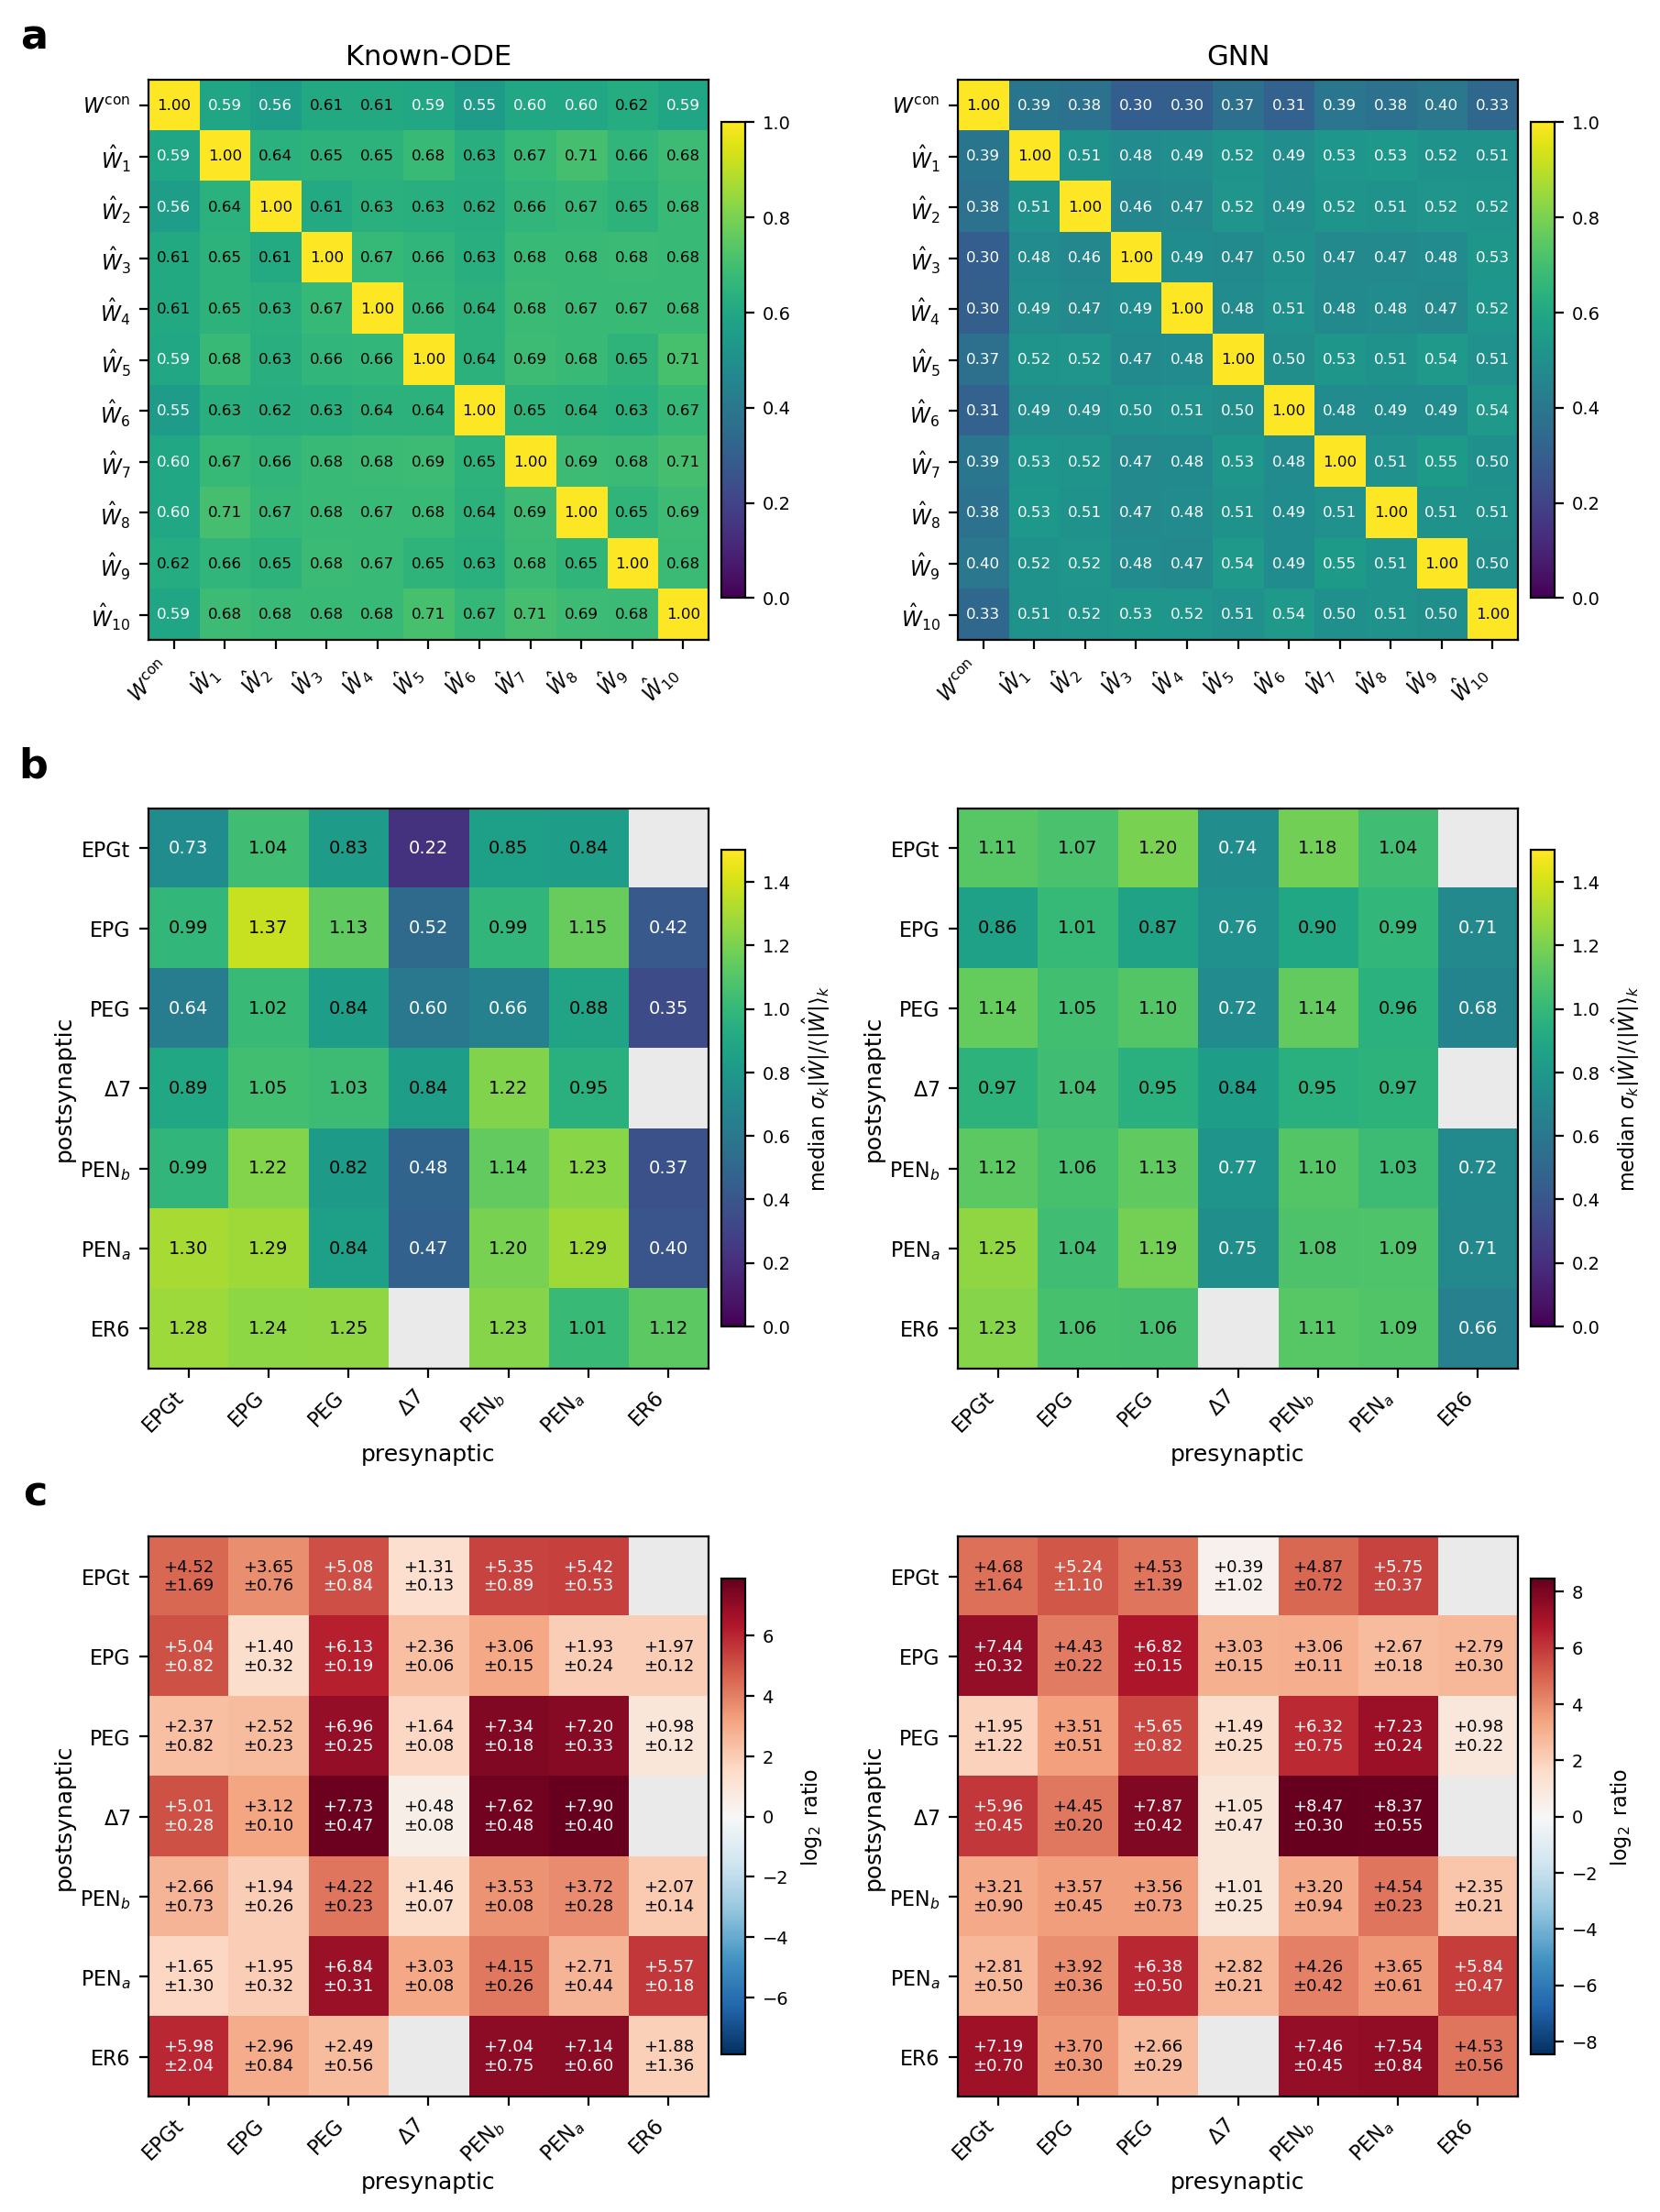

This chart was generated by the following Python code:
"""W_rec comparison across 10 Known-ODE CV models + W_con.

Three-panel figure for the "Known-ODE RNN: many circuits, same activity"
section of drosophila.tex:

  (a) 11x11 pairwise cosine similarity between {W_con, W_1, ..., W_10}
      over the connectome support, ordered W_con first.

  (b) Per-edge coefficient of variation across the 10 learned models,
      |W| std / |W| mean, grouped by (post cell type, pre cell type).
      Drawn as a 7x7 grid of violin distributions on the same cell-type
      ordering as Fig 2c/d.

  (c) Per-block magnitude comparison: each (post_t, pre_t) cell shows
      the mean of |W_con| for that block and the mean of |W^| across
      the 10 models, with the SD across models as an error bar.

CV checkpoints expected at
  $GNN_OUTPUT_ROOT/log/drosophila_cx/drosophila_cx_pi_epg_tv_cv{0..9}/models/
"""
from __future__ import annotations

import argparse
import glob
import os
import sys

import matplotlib
matplotlib.use("Agg")
import matplotlib.pyplot as plt
import numpy as np
import torch

sys.path.insert(0, os.path.join(os.path.dirname(__file__), "..", "..", "src"))

from connectome_gnn.utils import (
    log_path, load_data_root_from_json, set_data_root,
)
from connectome_gnn.models.utils import load_run_config
from connectome_gnn.models.registry import create_model


HD_TYPE_ORDER = ["EPGt", "EPG", "PEG", "Delta7",
                  "PEN_b(PEN2)", "PEN_a(PEN1)", "ER6"]
HD_TYPE_SHORT = {"EPGt": "EPGt", "EPG": "EPG", "PEG": "PEG",
                  "Delta7": r"$\Delta 7$", "PEN_b(PEN2)": r"PEN$_b$",
                  "PEN_a(PEN1)": r"PEN$_a$", "ER6": "ER6"}


def _load_net(config_name, device):
    config, _ = load_run_config(config_name, explicit_output_root=False,
                                 task="train")
    net = create_model(
        config.graph_model.signal_model_name,
        aggr_type=config.graph_model.aggr_type,
        config=config, device=device,
    )
    return net, config


def _load_cv_W_rec(base, n_folds, device):
    """Return a stacked (n_folds, N, N) tensor of trained W_rec matrices,
    plus type metadata from the first fold."""
    net, _ = _load_net(f"{base}_cv0", device)
    nt = np.asarray(net.neuron_types).astype(int)
    names = list(net.type_names)
    W_con = net.W_con.detach().cpu().numpy().astype(np.float32)
    ws = np.empty((n_folds, W_con.shape[0], W_con.shape[1]),
                  dtype=np.float32)
    for k in range(n_folds):
        cfg = f"{base}_cv{k}"
        net_k, config_k = _load_net(cfg, device)
        ckpt_dir = os.path.join(log_path(config_k.config_file), "models")
        cands = sorted(
            glob.glob(os.path.join(ckpt_dir, "best_model_with_0_graphs_*.pt")),
            key=lambda p_: int(p_.rsplit("_", 1)[1].rstrip(".pt")),
        )
        if not cands:
            raise FileNotFoundError(f"no checkpoints under {ckpt_dir}")
        sd = torch.load(cands[-1], map_location=device,
                        weights_only=False)["model_state_dict"]
        net_k.load_state_dict(sd)
        ws[k] = net_k.W_rec.detach().cpu().numpy().astype(np.float32)
        print(f"  loaded {cfg}: {os.path.basename(cands[-1])}")
    return W_con, ws, nt, names


def _cosine_similarity(A, B):
    a = A.ravel(); b = B.ravel()
    na = float(np.linalg.norm(a)); nb = float(np.linalg.norm(b))
    if na == 0 or nb == 0:
        return 0.0
    return float(np.dot(a, b) / (na * nb))


def _panel_affinity(ax, W_con, Ws):
    """(a) 11x11 cosine similarity over the connectome support."""
    mask = (W_con != 0)
    mats = [W_con * mask] + [Ws[k] * mask for k in range(Ws.shape[0])]
    n = len(mats)
    S = np.eye(n, dtype=np.float32)
    for i in range(n):
        for j in range(i + 1, n):
            s = _cosine_similarity(mats[i], mats[j])
            S[i, j] = s; S[j, i] = s
    labels = [r"$W^{\rm con}$"] + [rf"$\hat W_{{{k+1}}}$" for k in range(Ws.shape[0])]
    im = ax.imshow(S, vmin=0.0, vmax=1.0, cmap="viridis",
                   interpolation="nearest", aspect="equal")
    ax.set_xticks(range(n))
    ax.set_xticklabels(labels, rotation=45, ha="right", fontsize=8)
    ax.set_yticks(range(n))
    ax.set_yticklabels(labels, fontsize=8)
    for i in range(n):
        for j in range(n):
            v = S[i, j]
            ax.text(j, i, f"{v:.2f}", ha="center", va="center",
                    fontsize=6,
                    color="white" if v < 0.6 else "black")
    cb = plt.colorbar(im, ax=ax, fraction=0.04, pad=0.02, shrink=0.85)
    cb.ax.tick_params(labelsize=7)

    # Also report the bottom-right 10x10 block stats for caption.
    sub = S[1:, 1:]
    iu = np.triu_indices_from(sub, k=1)
    inter_model = sub[iu]
    vs_con = S[0, 1:]
    return {
        "inter_model_mean": float(inter_model.mean()),
        "inter_model_std": float(inter_model.std()),
        "vs_con_mean": float(vs_con.mean()),
        "vs_con_std": float(vs_con.std()),
    }


def _block_indices(nt, names):
    """Return list of (type_id, row_indices)] in HD_TYPE_ORDER."""
    name_to_id = {n: i for i, n in enumerate(names)}
    out = []
    for nm in HD_TYPE_ORDER:
        tid = name_to_id.get(nm)
        if tid is None:
            continue
        idx = np.where(nt == tid)[0]
        out.append((nm, tid, idx))
    return out


def _panel_cv_grid(ax, Ws, W_con, nt, names):
    """(b) Per-block median CV across 10 learned models. One scalar per
    (post type, pre type) cell, drawn as a 7x7 heatmap. Empty blocks
    (no connectome edges) shown in grey."""
    blocks = _block_indices(nt, names)
    n_types = len(blocks)

    abs_ws = np.abs(Ws)
    mean_ws = abs_ws.mean(axis=0)
    std_ws = abs_ws.std(axis=0)
    cv = np.zeros_like(mean_ws)
    nz = mean_ws > 1e-8
    cv[nz] = std_ws[nz] / mean_ws[nz]

    grid = np.full((n_types, n_types), np.nan, dtype=np.float32)
    counts = np.zeros((n_types, n_types), dtype=np.int32)
    for r, (_, _, idx_post) in enumerate(blocks):
        for c, (_, _, idx_pre) in enumerate(blocks):
            sub_mask = (W_con[np.ix_(idx_post, idx_pre)] != 0)
            n_e = int(sub_mask.sum())
            counts[r, c] = n_e
            if n_e == 0:
                continue
            grid[r, c] = float(np.median(cv[np.ix_(idx_post, idx_pre)][sub_mask]))

    # Mask empty cells visually.
    masked = np.ma.masked_invalid(grid)
    cmap = plt.get_cmap("viridis").copy()
    cmap.set_bad("0.92")
    im = ax.imshow(masked, cmap=cmap, vmin=0.0, vmax=1.5,
                   interpolation="nearest", aspect="equal")
    for r in range(n_types):
        for c in range(n_types):
            if np.isnan(grid[r, c]):
                continue
            val = grid[r, c]
            ax.text(c, r, f"{val:.2f}", ha="center", va="center",
                    fontsize=7,
                    color="white" if val < 0.8 else "black")
    labels = [HD_TYPE_SHORT[nm] for nm, _, _ in blocks]
    ax.set_xticks(range(n_types))
    ax.set_xticklabels(labels, rotation=45, ha="right", fontsize=8)
    ax.set_yticks(range(n_types))
    ax.set_yticklabels(labels, fontsize=8)
    ax.set_xlabel("presynaptic", fontsize=9, labelpad=2)
    ax.set_ylabel("postsynaptic", fontsize=9, labelpad=2)
    cb = plt.colorbar(im, ax=ax, fraction=0.04, pad=0.02, shrink=0.85)
    cb.ax.tick_params(labelsize=7)
    cb.set_label(r"median $\sigma_k|\hat W|/\langle|\hat W|\rangle_k$",
                 fontsize=8)


def _panel_block_means(ax, W_con, Ws, nt, names):
    """(c) Per-block log-ratio of learned-mean magnitude vs W_con. Red =
    learned solution amplifies the block, blue = attenuates. Annotated
    with the mean log-ratio and the SD across models."""
    blocks = _block_indices(nt, names)
    n_types = len(blocks)

    K = Ws.shape[0]
    log_ratio = np.full((n_types, n_types), np.nan, dtype=np.float32)
    log_ratio_sd = np.full((n_types, n_types), np.nan, dtype=np.float32)
    for r, (_, _, idx_post) in enumerate(blocks):
        for c, (_, _, idx_pre) in enumerate(blocks):
            mask = (W_con[np.ix_(idx_post, idx_pre)] != 0)
            if not mask.any():
                continue
            con_vals = np.abs(W_con[np.ix_(idx_post, idx_pre)])[mask]
            con_mean = float(con_vals.mean())
            if con_mean <= 0:
                continue
            per_k = np.empty(K)
            for k in range(K):
                v = np.abs(Ws[k][np.ix_(idx_post, idx_pre)])[mask]
                per_k[k] = float(v.mean())
            ratios = per_k / con_mean
            log_ratio[r, c] = float(np.log2(ratios).mean())
            log_ratio_sd[r, c] = float(np.log2(ratios).std())

    masked = np.ma.masked_invalid(log_ratio)
    cmap = plt.get_cmap("RdBu_r").copy()
    cmap.set_bad("0.92")
    vmax = float(np.nanmax(np.abs(log_ratio)))
    vmax = max(vmax, 0.5)
    im = ax.imshow(masked, cmap=cmap, vmin=-vmax, vmax=vmax,
                   interpolation="nearest", aspect="equal")
    for r in range(n_types):
        for c in range(n_types):
            if np.isnan(log_ratio[r, c]):
                continue
            v = log_ratio[r, c]
            sd = log_ratio_sd[r, c]
            ax.text(c, r, f"{v:+.2f}\n±{sd:.2f}",
                    ha="center", va="center", fontsize=6.5,
                    color="white" if abs(v) > 0.6 * vmax else "black")
    labels = [HD_TYPE_SHORT[nm] for nm, _, _ in blocks]
    ax.set_xticks(range(n_types))
    ax.set_xticklabels(labels, rotation=45, ha="right", fontsize=8)
    ax.set_yticks(range(n_types))
    ax.set_yticklabels(labels, fontsize=8)
    ax.set_xlabel("presynaptic", fontsize=9, labelpad=2)
    ax.set_ylabel("postsynaptic", fontsize=9, labelpad=2)
    cb = plt.colorbar(im, ax=ax, fraction=0.04, pad=0.02, shrink=0.85)
    cb.ax.tick_params(labelsize=7)
    cb.set_label(r"$\log_2$ ratio", fontsize=8)


CONDITIONS_4 = [
    ("drosophila_cx_pi_epg_no_tv",   "Known-ODE"),
    ("drosophila_cx_pi_gnn_epg_no_tv","GNN"),
]


def main():
    p = argparse.ArgumentParser(description=__doc__)
    p.add_argument("--bases", nargs="+",
                   default=[c[0] for c in CONDITIONS_4],
                   help="condition config-base names; defaults to "
                        "Known-ODE and GNN.")
    p.add_argument("--labels", nargs="+",
                   default=[c[1] for c in CONDITIONS_4],
                   help="display labels for each condition.")
    p.add_argument("--n_folds", type=int, default=10)
    p.add_argument("--device", default="cpu")
    p.add_argument("--output_root", default=None)
    p.add_argument("--out_dir",
                   default=os.path.dirname(os.path.abspath(__file__)))
    args = p.parse_args()

    if args.output_root:
        set_data_root(args.output_root)
    else:
        try:
            set_data_root(load_data_root_from_json())
        except FileNotFoundError:
            pass

    device = torch.device(args.device)
    n_cond = len(args.bases)
    assert len(args.labels) == n_cond, "labels must match number of bases"

    # Load every condition's stacked CV W's
    cond_W = []
    nt = names = W_con = None
    for base in args.bases:
        print(f"\n[{base}] loading {args.n_folds} CV checkpoints ...")
        Wc, Ws, nt_, names_ = _load_cv_W_rec(base, args.n_folds, device)
        if W_con is None:
            W_con = Wc; nt = nt_; names = names_
        else:
            # Sanity: all conditions should share the same connectome / type
            # layout. If not, the per-cell-type panel layout would diverge.
            assert np.allclose(W_con, Wc), f"{base}: W_con mismatch"
        cond_W.append(Ws)
    print(f"\nloaded {n_cond} conditions, W_con shape {W_con.shape}")

    # 3 rows (affinity / per-block CV / per-block log-ratio) x n_cond cols.
    fig = plt.figure(figsize=(4.2 * n_cond, 12.5))
    gs = fig.add_gridspec(
        3, n_cond, wspace=0.30, hspace=0.30,
        left=0.05, right=0.98, top=0.94, bottom=0.06,
    )
    summary_print = []
    row_axes = [[], [], []]
    for c, (label, Ws) in enumerate(zip(args.labels, cond_W)):
        ax_a = fig.add_subplot(gs[0, c])
        ax_b = fig.add_subplot(gs[1, c])
        ax_d = fig.add_subplot(gs[2, c])
        ax_a.set_title(label, fontsize=11)
        stats = _panel_affinity(ax_a, W_con, Ws)
        _panel_cv_grid(ax_b, Ws, W_con, nt, names)
        _panel_block_means(ax_d, W_con, Ws, nt, names)
        row_axes[0].append(ax_a)
        row_axes[1].append(ax_b)
        row_axes[2].append(ax_d)
        summary_print.append(
            f"  {label.replace(chr(10), ' '):<22} "
            f"inter-fold cos {stats['inter_model_mean']:.3f} "
            f"± {stats['inter_model_std']:.3f}  |  "
            f"vs Wcon {stats['vs_con_mean']:.3f} "
            f"± {stats['vs_con_std']:.3f}"
        )

    # Bold panel letter on the top-left of the leftmost tile of each row.
    for r, letter in enumerate(("a", "b", "c")):
        row_axes[r][0].text(-0.18, 1.04, letter,
                             transform=row_axes[r][0].transAxes,
                             fontsize=16, fontweight="bold",
                             va="bottom", ha="right")

    out_png = os.path.join(args.out_dir, "fig_w_rec_comparison.png")
    fig.savefig(out_png, dpi=200, bbox_inches="tight")
    plt.close(fig)
    print(f"\nwrote {out_png}\n")
    for line in summary_print:
        print(line)


if __name__ == "__main__":
    main()
